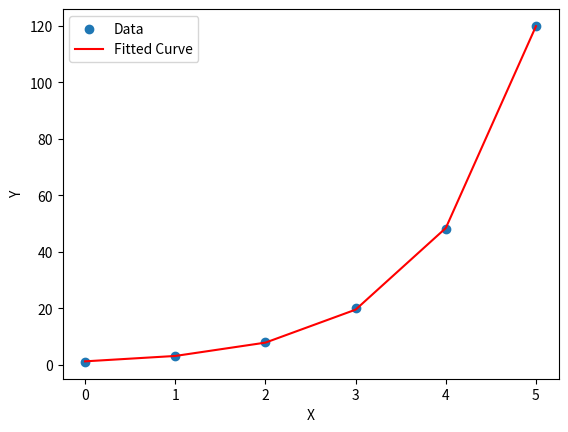

Reproduce this figure in Python.
import numpy as np
import matplotlib.pyplot as plt
from scipy.optimize import curve_fit

# Define the exponential function model
def exponential_model(x, a, b, c):
    return a * np.exp(b * x) + c

# Generate some sample data
x_data = np.array([0, 1, 2, 3, 4, 5])
y_data = np.array([1, 3, 8, 20, 48, 120])

# Fit the exponential model to the data
params, covariance = curve_fit(exponential_model, x_data, y_data)

# Extract the parameters (a, b, c) from the fitting
a, b, c = params

# Predict values using the fitted model
y_fit = exponential_model(x_data, a, b, c)

# Plot the original data and the fitted curve
plt.scatter(x_data, y_data, label='Data')
plt.plot(x_data, y_fit, label='Fitted Curve', color='red')
plt.xlabel('X')
plt.ylabel('Y')
plt.legend()
plt.show()

# Print the fitted parameters
print(f'Fitted Parameters: a={a}, b={b}, c={c}')
